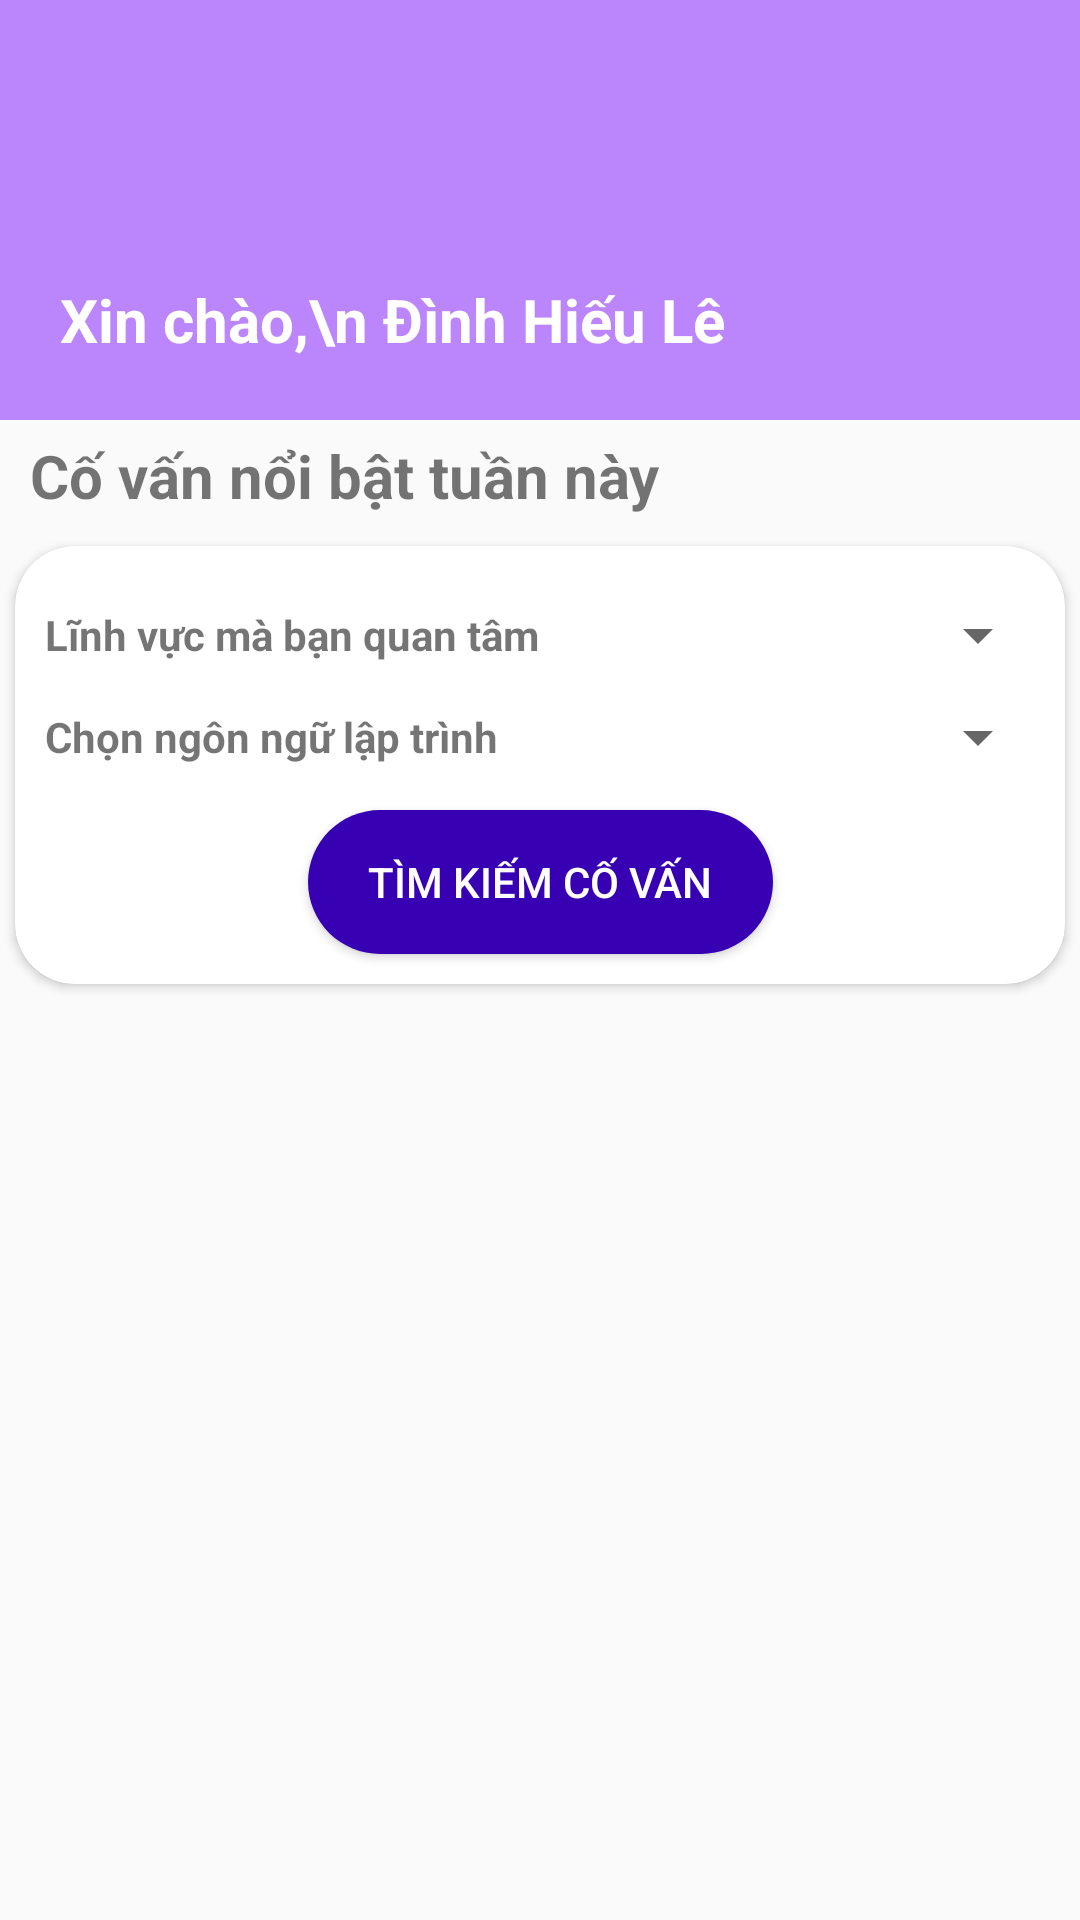

Produce the Android XML layout that renders to this screen, including the resource entries it uses.
<!-- AndroidManifest.xml: application theme Theme.Mentorship -->
<!-- res/layout/mentor.xml -->
<?xml version="1.0" encoding="utf-8"?>
<ScrollView xmlns:android="http://schemas.android.com/apk/res/android"
    xmlns:app="http://schemas.android.com/apk/res-auto"
    xmlns:tools="http://schemas.android.com/tools"
    android:layout_width="match_parent"
    android:layout_height="match_parent">
<androidx.constraintlayout.widget.ConstraintLayout
    android:layout_width="match_parent"
    android:layout_height="match_parent">
    <androidx.constraintlayout.widget.ConstraintLayout
        android:id="@+id/constraintLayout"
        android:layout_width="match_parent"
        android:layout_height="140dp"
        android:background="@color/purple_200"
        app:layout_constraintEnd_toEndOf="parent"
        app:layout_constraintStart_toStartOf="parent"
        app:layout_constraintTop_toTopOf="parent">

        <TextView
            android:id="@+id/textView8"
            android:layout_width="wrap_content"
            android:layout_height="wrap_content"
            android:layout_marginLeft="20dp"
            android:layout_marginBottom="20dp"
            android:text="Xin chào,\n Đình Hiếu Lê"
            android:textColor="@color/white"
            android:textSize="20sp"
            android:textStyle="bold"
            app:layout_constraintBottom_toBottomOf="parent"
            app:layout_constraintStart_toStartOf="parent" />

        <ImageView
            android:id="@+id/imageView15"
            android:layout_width="40dp"
            android:layout_height="40dp"
            android:layout_marginTop="10dp"
            app:layout_constraintBottom_toTopOf="@+id/textView8"
            app:layout_constraintStart_toStartOf="@+id/textView8"
            app:layout_constraintTop_toTopOf="parent"
            app:srcCompat="@drawable/backgroundlogin" />
    </androidx.constraintlayout.widget.ConstraintLayout>

    <TextView
        android:id="@+id/textView9"
        android:layout_width="wrap_content"
        android:layout_height="wrap_content"
        android:text="Cố vấn nổi bật tuần này"
        android:textStyle="bold"
        android:textSize="20sp"
        android:layout_marginTop="@dimen/margin_top_5"
        android:layout_marginLeft="10dp"
        app:layout_constraintStart_toStartOf="parent"
        app:layout_constraintTop_toBottomOf="@+id/constraintLayout" />

    <androidx.recyclerview.widget.RecyclerView
        android:id="@+id/mentor_recyclerView_mentorList"
        android:layout_width="match_parent"
        android:layout_height="wrap_content"
        android:layout_marginTop="@dimen/margin_top_5"
        android:layout_marginLeft="@dimen/margin_top_5"
        android:layout_marginRight="@dimen/margin_top_5"
        app:layout_constraintEnd_toEndOf="parent"
        app:layout_constraintStart_toStartOf="parent"
        app:layout_constraintTop_toBottomOf="@+id/textView9" />

    <androidx.cardview.widget.CardView
        android:layout_width="match_parent"
        android:layout_height="wrap_content"
        android:layout_marginLeft="@dimen/margin_top_5"
        android:layout_marginTop="@dimen/margin_top_5"
        android:layout_marginRight="@dimen/margin_top_5"
        android:layout_marginBottom="5dp"
        app:cardCornerRadius="20dp"
        app:layout_constraintBottom_toBottomOf="parent"
        app:layout_constraintEnd_toEndOf="parent"
        app:layout_constraintStart_toStartOf="parent"
        app:layout_constraintTop_toBottomOf="@+id/mentor_recyclerView_mentorList">

        <androidx.constraintlayout.widget.ConstraintLayout
            android:layout_width="match_parent"
            android:layout_height="wrap_content">

            <TextView
                android:id="@+id/textView10"
                android:layout_width="wrap_content"
                android:layout_height="wrap_content"
                android:layout_marginLeft="10dp"
                android:layout_marginTop="20dp"
                android:text="Lĩnh vực mà bạn quan tâm"
                android:textStyle="bold"
                app:layout_constraintStart_toStartOf="parent"
                app:layout_constraintTop_toTopOf="parent" />

            <Spinner
                android:id="@+id/mentor_spinner_fields"
                android:layout_width="0dp"
                android:layout_height="wrap_content"
                android:layout_marginLeft="@dimen/margin_top_5"
                android:layout_marginRight="@dimen/margin_top_5"
                app:layout_constraintBottom_toBottomOf="@+id/textView10"
                app:layout_constraintEnd_toEndOf="parent"
                app:layout_constraintStart_toEndOf="@+id/textView10"
                app:layout_constraintTop_toTopOf="@+id/textView10" />

            <Spinner
                android:id="@+id/mentor_spinner_lang"
                android:layout_width="0dp"
                android:layout_height="wrap_content"
                android:layout_marginLeft="@dimen/margin_top_5"
                android:layout_marginRight="@dimen/margin_top_5"
                app:layout_constraintBottom_toBottomOf="@+id/textView11"
                app:layout_constraintEnd_toEndOf="parent"
                app:layout_constraintStart_toEndOf="@+id/textView11"
                app:layout_constraintTop_toTopOf="@+id/textView11" />

            <TextView
                android:id="@+id/textView11"
                android:layout_width="wrap_content"
                android:layout_height="wrap_content"
                android:layout_marginTop="15dp"
                android:text="Chọn ngôn ngữ lập trình"
                android:textStyle="bold"
                app:layout_constraintStart_toStartOf="@+id/textView10"
                app:layout_constraintTop_toBottomOf="@+id/textView10" />

            <Button
                android:id="@+id/mentor_button_find_mentor"
                android:layout_width="wrap_content"
                android:layout_height="wrap_content"
                android:layout_marginTop="15dp"
                android:layout_marginBottom="10dp"
                android:text="Tìm kiếm cố vấn"
                android:background="@drawable/custom_button"
                android:paddingLeft="20dp"
                android:paddingRight="20dp"
                android:textColor="@color/white"
                app:layout_constraintBottom_toBottomOf="parent"
                app:layout_constraintEnd_toEndOf="parent"
                app:layout_constraintStart_toStartOf="parent"
                app:layout_constraintTop_toBottomOf="@+id/textView11" />
        </androidx.constraintlayout.widget.ConstraintLayout>
    </androidx.cardview.widget.CardView>
</androidx.constraintlayout.widget.ConstraintLayout>
    </ScrollView>
<!-- resources referenced by this layout -->
<resources>
  <color name="purple_200">#FFBB86FC</color>
  <color name="white">#FFFFFFFF</color>
  <dimen name="margin_top_5">5dp</dimen>
  <!-- drawable custom_button (drawable) -->
  <?xml version="1.0" encoding="utf-8"?>
  <shape xmlns:android="http://schemas.android.com/apk/res/android"
      android:shape="rectangle"
      >
  <solid android:color="@color/purple_700"/>
      <corners android:radius="25dp"/>
  </shape>
  <style name="Theme.Mentorship" parent="Theme.AppCompat.DayNight.NoActionBar">
          
          <item name="colorPrimary">@color/purple_500</item>
          <item name="colorPrimaryVariant">@color/purple_700</item>
          <item name="colorOnPrimary">@color/white</item>
          
          <item name="colorSecondary">@color/teal_200</item>
          <item name="colorSecondaryVariant">@color/teal_700</item>
          <item name="colorOnSecondary">@color/black</item>
          
          <item name="android:statusBarColor" tools:targetApi="l">?attr/colorPrimaryVariant</item>
          
      </style>
  <color name="purple_700">#FF3700B3</color>
  <color name="purple_500">#FF6200EE</color>
  <color name="teal_200">#FF03DAC5</color>
  <color name="teal_700">#FF018786</color>
  <color name="black">#FF000000</color>
</resources>
